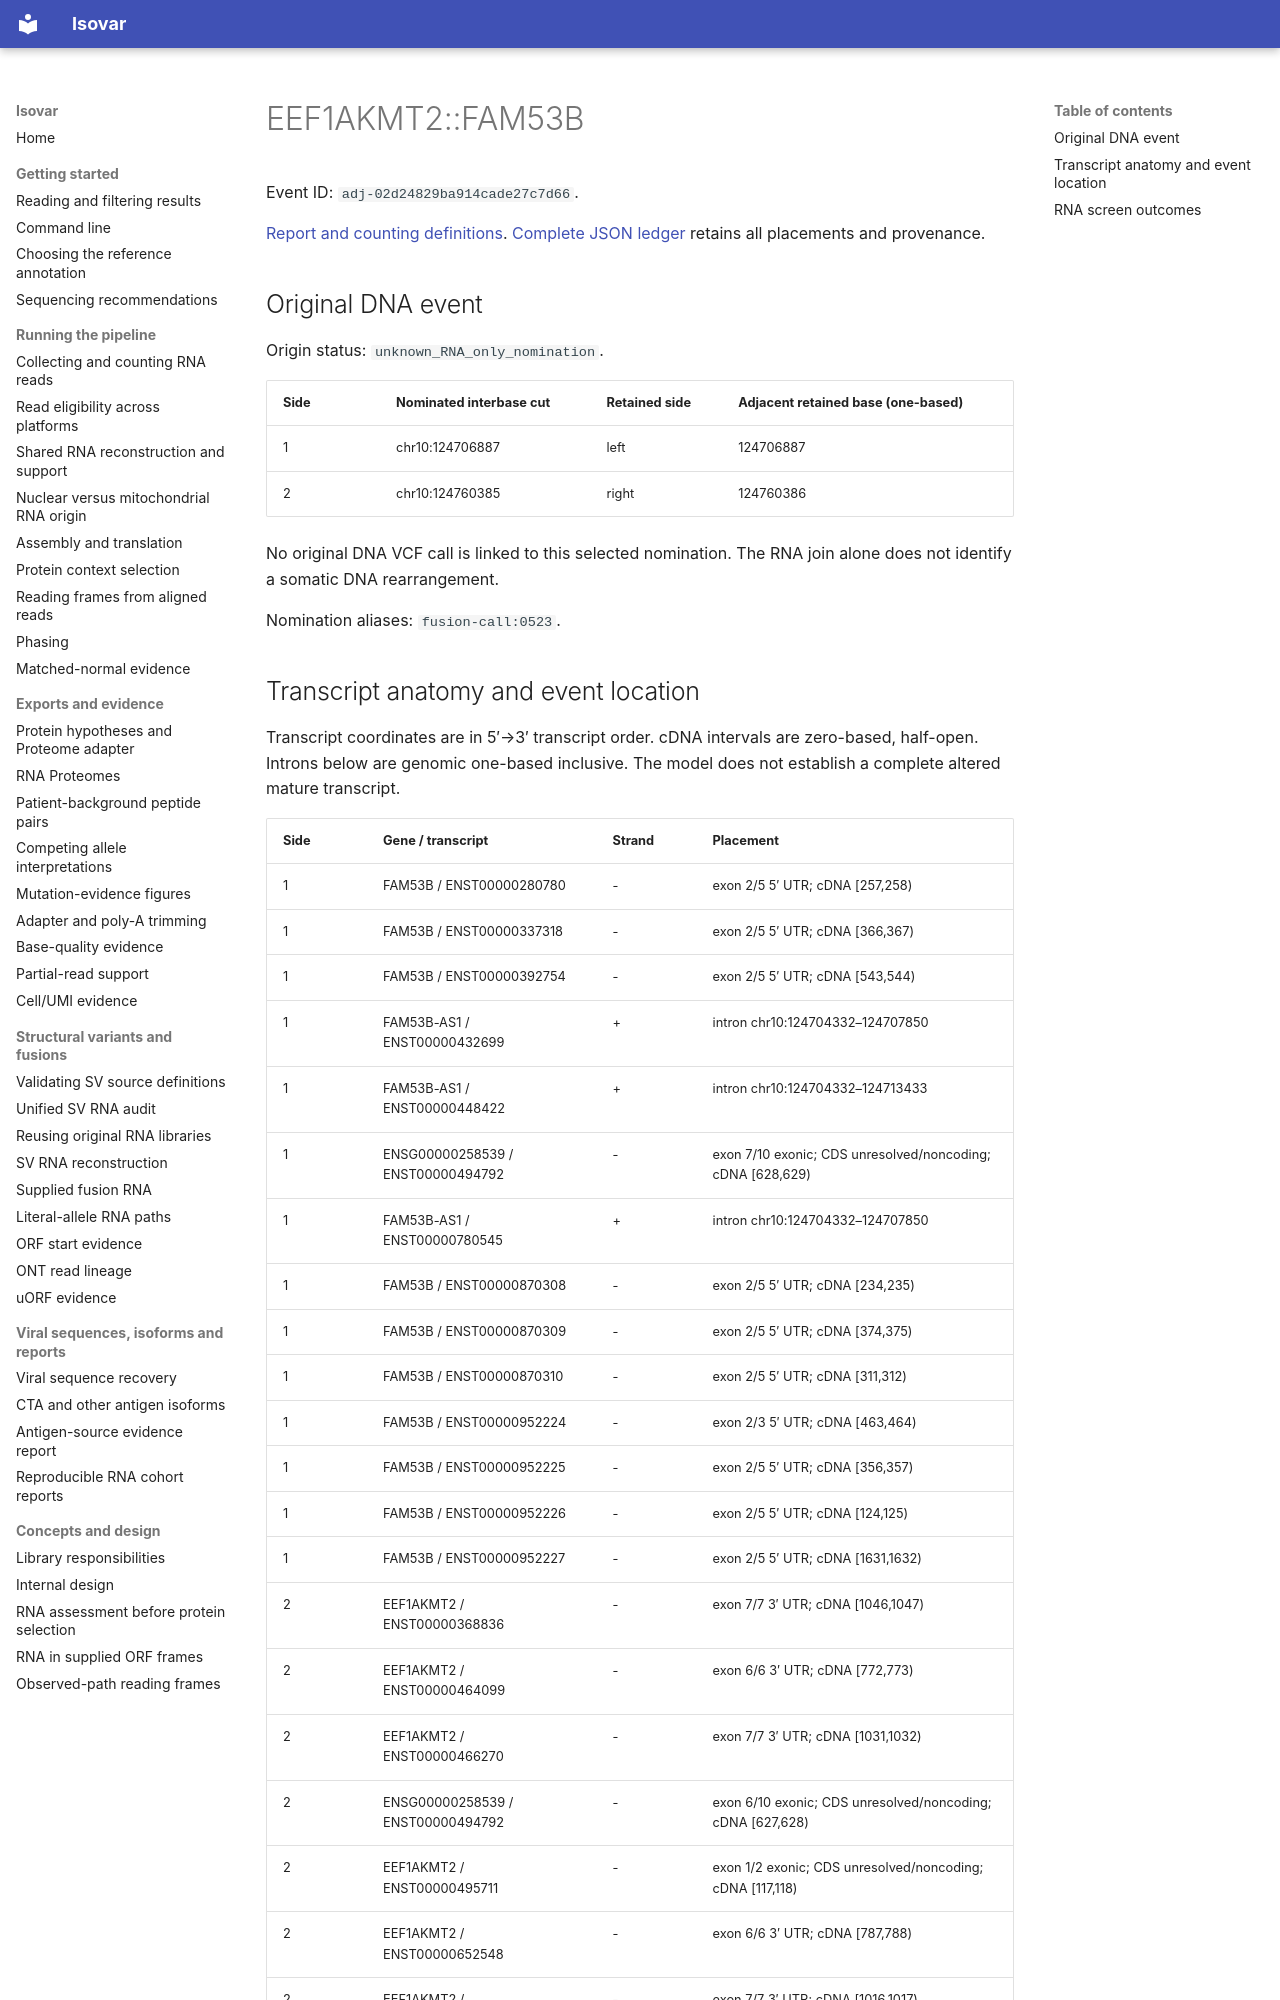

repository: openvax/isovar · page: data/sid-neoorf-event-report/events/adj-02d24829ba914cade27c7d66/index.html · generator: mkdocs

# EEF1AKMT2::FAM53B

Event ID: `adj-02d24829ba914cade27c7d66`.

[Report and counting definitions](../../../sid-neoorf-event-report.md). [Complete JSON ledger](https://github.com/openvax/isovar/releases/download/v1.54.0/sid-neoorf-events-1.54.0.json.gz) retains all placements and provenance.

## Original DNA event

Origin status: `unknown_RNA_only_nomination`.

| Side | Nominated interbase cut | Retained side | Adjacent retained base (one-based) |
| --- | --- | --- | --- |
| 1 | chr10:124706887 | left | 124706887 |
| 2 | chr10:124760385 | right | 124760386 |

No original DNA VCF call is linked to this selected nomination. The RNA join alone does not identify a somatic DNA rearrangement.

Nomination aliases: `fusion-call:0523`.
